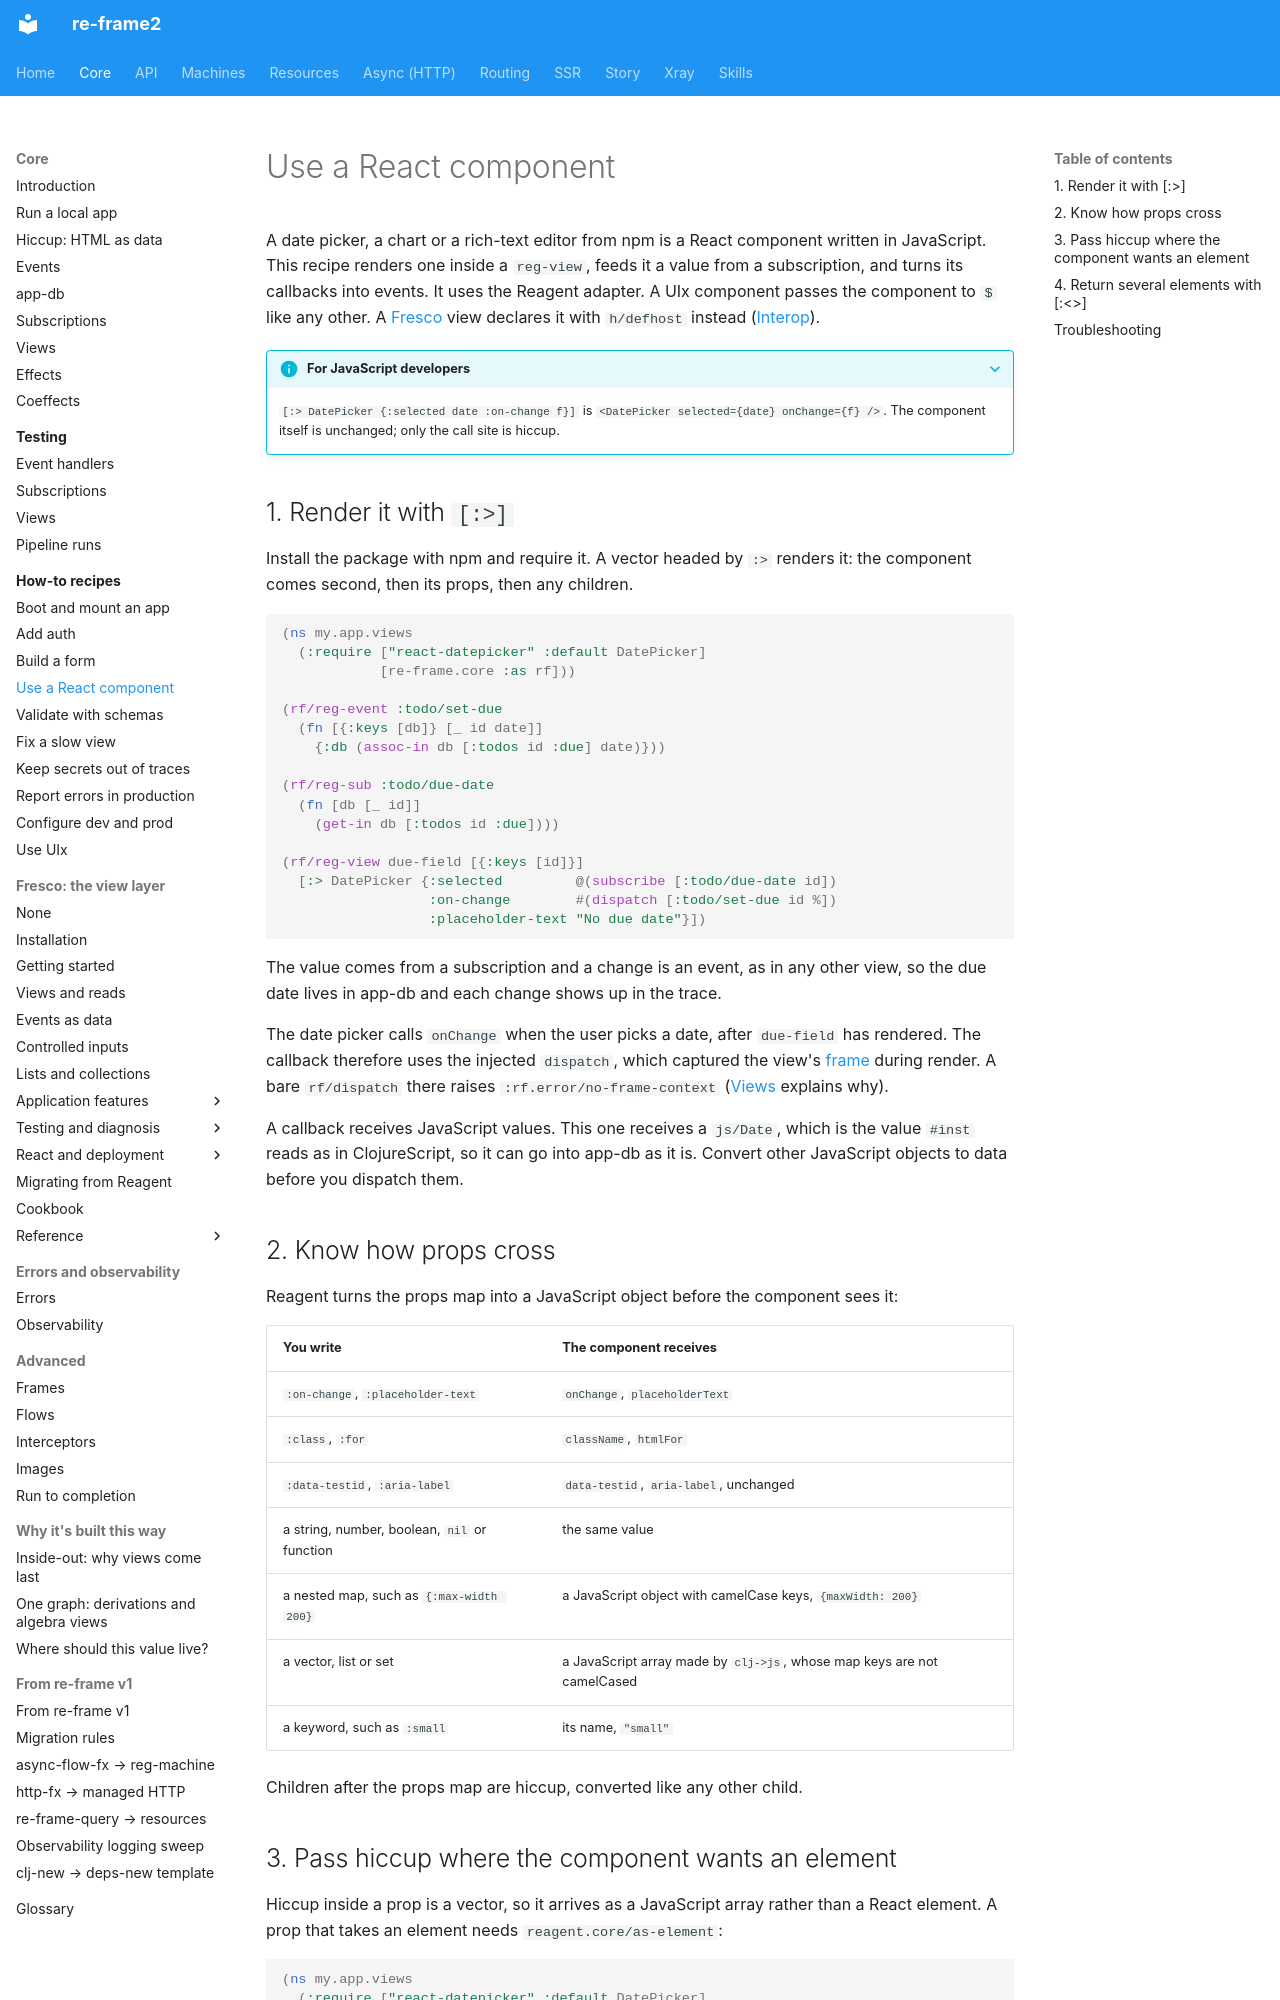

repository: day8/re-frame2 · page: core/how-to/use-a-react-component/index.html · generator: mkdocs

# Use a React component

A date picker, a chart or a rich-text editor from npm is a React component written in JavaScript. This recipe renders one inside a `reg-view`, feeds it a value from a subscription, and turns its callbacks into events. It uses the Reagent adapter. A UIx component passes the component to `$` like any other. A [Fresco](../fresco/index.md) view declares it with `h/defhost` instead ([Interop](../fresco/09-interop.md)).

??? info "For JavaScript developers"

    `[:> DatePicker {:selected date :on-change f}]` is `<DatePicker selected={date} onChange={f} />`. The component itself is unchanged; only the call site is hiccup.

## 1. Render it with `[:>]`

Install the package with npm and require it. A vector headed by `:>` renders it: the component comes second, then its props, then any children.

```clojure
(ns my.app.views
  (:require ["react-datepicker" :default DatePicker]
            [re-frame.core :as rf]))

(rf/reg-event :todo/set-due
  (fn [{:keys [db]} [_ id date]]
    {:db (assoc-in db [:todos id :due] date)}))

(rf/reg-sub :todo/due-date
  (fn [db [_ id]]
    (get-in db [:todos id :due])))

(rf/reg-view due-field [{:keys [id]}]
  [:> DatePicker {:selected         @(subscribe [:todo/due-date id])
                  :on-change        #(dispatch [:todo/set-due id %])
                  :placeholder-text "No due date"}])
```

The value comes from a subscription and a change is an event, as in any other view, so the due date lives in app-db and each change shows up in the trace.

The date picker calls `onChange` when the user picks a date, after `due-field` has rendered. The callback therefore uses the injected `dispatch`, which captured the view's [frame](../glossary.md#frame) during render. A bare `rf/dispatch` there raises `:rf.error/no-frame-context` ([Views](../views.md#the-trap-a-callback-that-fires-after-render-has-no-frame) explains why).

A callback receives JavaScript values. This one receives a `js/Date`, which is the value `#inst` reads as in ClojureScript, so it can go into app-db as it is. Convert other JavaScript objects to data before you dispatch them.

## 2. Know how props cross

Reagent turns the props map into a JavaScript object before the component sees it:

| You write | The component receives |
|---|---|
| `:on-change`, `:placeholder-text` | `onChange`, `placeholderText` |
| `:class`, `:for` | `className`, `htmlFor` |
| `:data-testid`, `:aria-label` | `data-testid`, `aria-label`, unchanged |
| a string, number, boolean, `nil` or function | the same value |
| a nested map, such as `{:max-width 200}` | a JavaScript object with camelCase keys, `{maxWidth: 200}` |
| a vector, list or set | a JavaScript array made by `clj->js`, whose map keys are not camelCased |
| a keyword, such as `:small` | its name, `"small"` |

Children after the props map are hiccup, converted like any other child.
